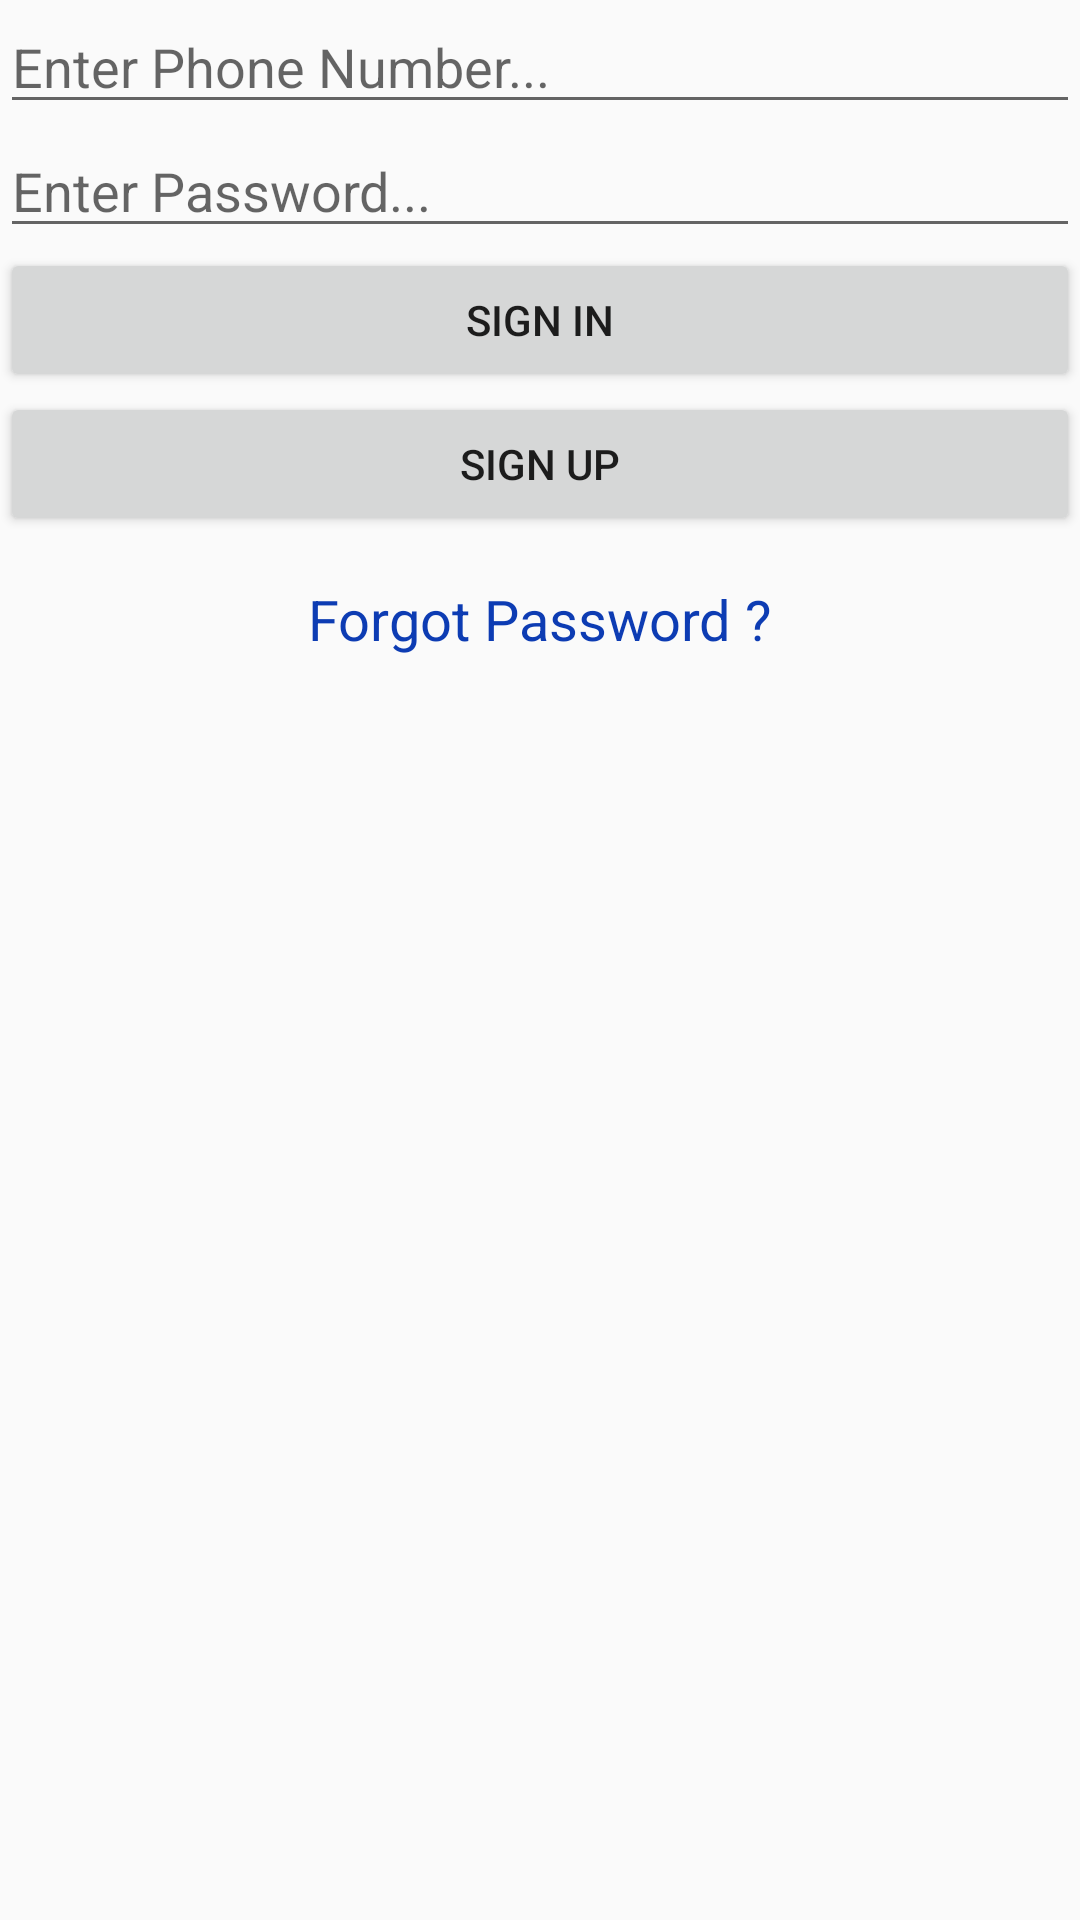

This screen was rendered from an Android layout file. Write that file and the resources it references.
<!-- AndroidManifest.xml: application theme AppTheme -->
<!-- res/layout/login.xml -->
<?xml version="1.0" encoding="utf-8"?>
<androidx.constraintlayout.widget.ConstraintLayout xmlns:android="http://schemas.android.com/apk/res/android"
    xmlns:app="http://schemas.android.com/apk/res-auto"
    xmlns:tools="http://schemas.android.com/tools"
    android:layout_width="match_parent"
    android:layout_height="match_parent"
    tools:context=".Signin">

    <EditText
        android:id="@+id/phone"
        android:layout_width="0dp"
        android:layout_height="wrap_content"
        android:hint="@string/enter_ph"
        android:inputType="number"
        app:layout_constraintEnd_toEndOf="parent"
        app:layout_constraintStart_toStartOf="parent"
        app:layout_constraintTop_toTopOf="parent" />

    <EditText
        android:id="@+id/pass"
        android:layout_width="0dp"
        android:layout_height="wrap_content"
        android:hint="@string/enter_pass"
        android:inputType="textPassword"
        app:layout_constraintEnd_toEndOf="parent"
        app:layout_constraintStart_toStartOf="parent"
        app:layout_constraintTop_toBottomOf="@+id/phone" />

    <Button
        android:id="@+id/login"
        android:layout_width="0dp"
        android:layout_height="wrap_content"
        android:text="@string/signin"
        app:layout_constraintEnd_toEndOf="parent"
        app:layout_constraintStart_toStartOf="parent"
        app:layout_constraintTop_toBottomOf="@+id/pass" />

    <Button
        android:id="@+id/newUser"
        android:layout_width="0dp"
        android:layout_height="wrap_content"
        android:text="@string/signup"
        app:layout_constraintEnd_toEndOf="parent"
        app:layout_constraintStart_toStartOf="parent"
        app:layout_constraintTop_toBottomOf="@+id/login" />

    <TextView
        android:id="@+id/forgot"
        android:layout_width="wrap_content"
        android:layout_height="wrap_content"
        android:layout_marginTop="15dp"
        android:text="@string/forgot_pass"
        android:textColor="#0D3CB3"
        android:textSize="9pt"
        app:layout_constraintEnd_toEndOf="parent"
        app:layout_constraintStart_toStartOf="parent"
        app:layout_constraintTop_toBottomOf="@+id/newUser" />
</androidx.constraintlayout.widget.ConstraintLayout>
<!-- resources referenced by this layout -->
<resources>
  <string name="enter_pass">Enter Password...</string>
  <string name="enter_ph">Enter Phone Number...</string>
  <string name="forgot_pass">Forgot Password ?</string>
  <string name="signin">Sign In</string>
  <string name="signup">Sign Up</string>
  <style name="AppTheme" parent="Theme.AppCompat.Light.DarkActionBar">
          
          <item name="colorPrimary">@color/colorPrimary</item>
          <item name="colorPrimaryDark">@color/colorPrimaryDark</item>
          <item name="colorAccent">@color/colorAccent</item>
          <item name="android:textViewStyle">@style/textTheme</item>
      </style>
  <style name="textTheme" parent="android:Widget.TextView">
          <item name="android:textColor">#000</item>
          <item name="android:textSize">18sp</item>
      </style>
  <!-- not gathered from this repository: default colours our renderer supplied (Android Studio template values) -->
  <color name="colorPrimary">#FF6200EE</color>
  <color name="colorPrimaryDark">#FF3700B3</color>
  <color name="colorAccent">#FF03DAC5</color>
</resources>
